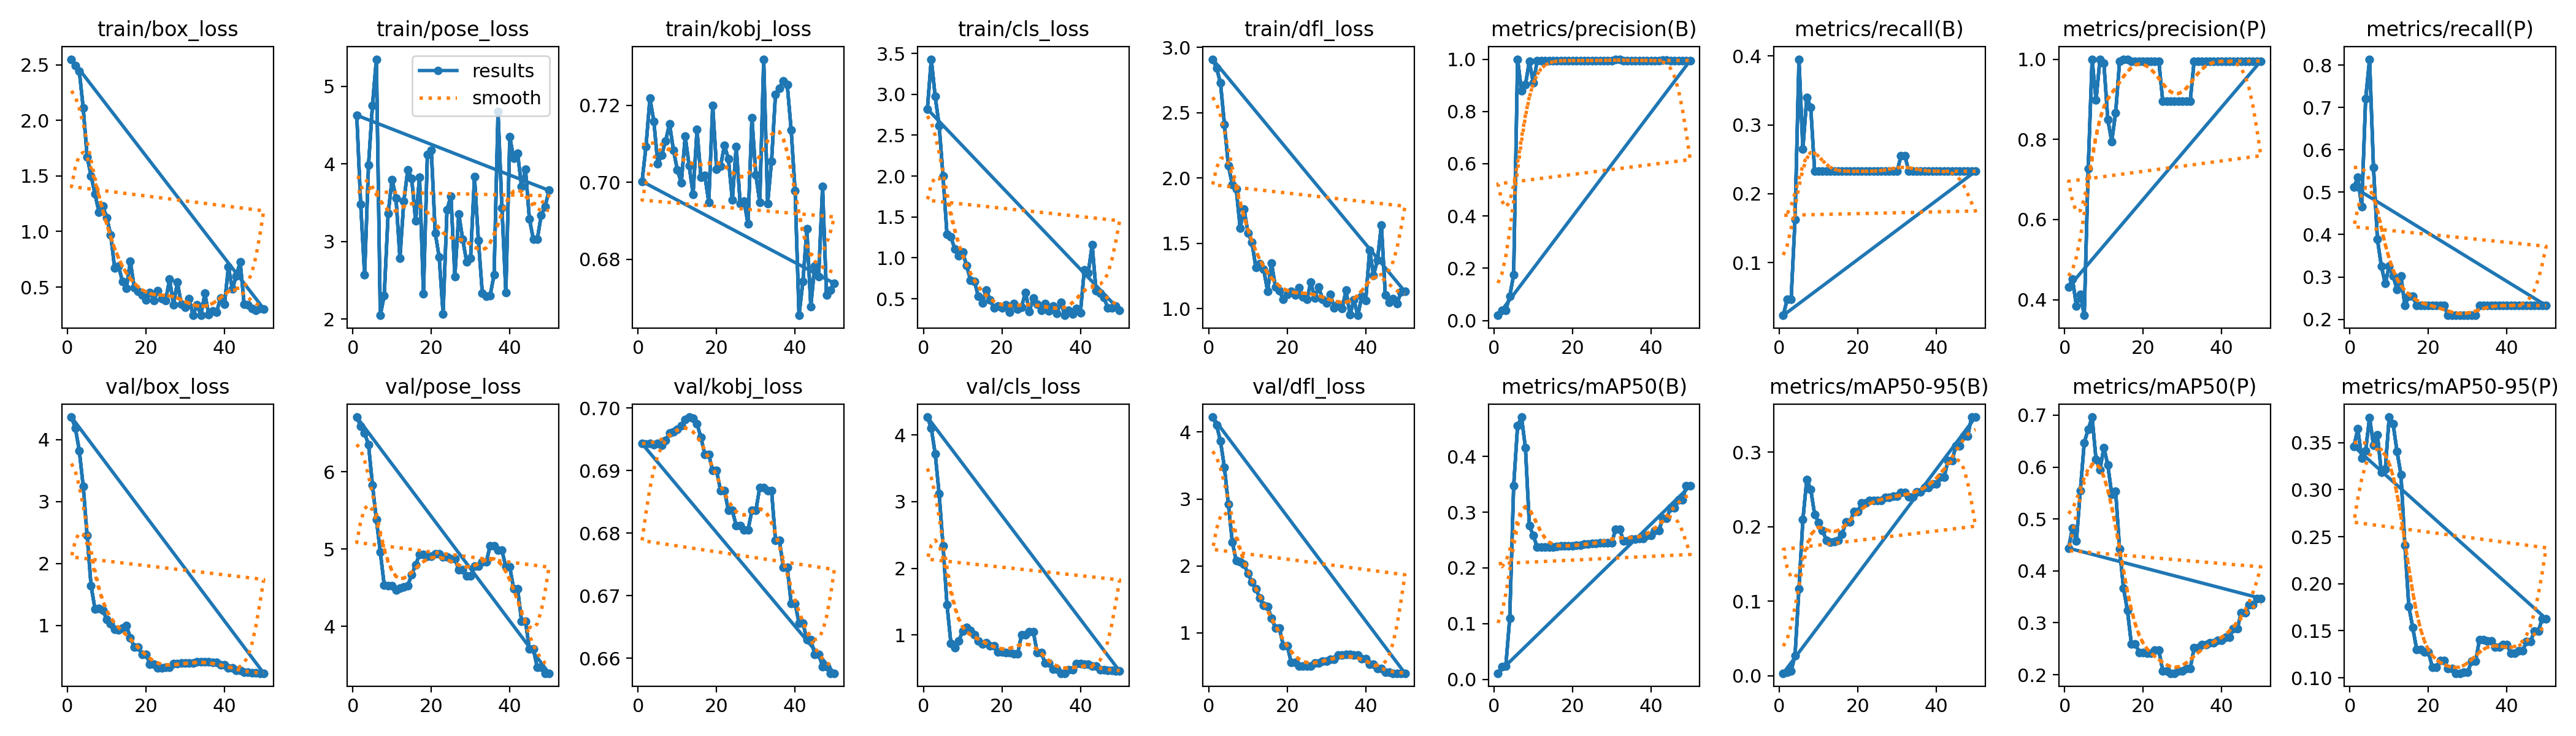

Values plotted in this chart, from the file beside it:
epoch, time, train/box_loss, train/pose_loss, train/kobj_loss, train/cls_loss, train/dfl_loss, metrics/precision(B), metrics/recall(B), metrics/mAP50(B), metrics/mAP50-95(B), metrics/precision(P), metrics/recall(P), metrics/mAP50(P), metrics/mAP50-95(P), val/box_loss, val/pose_loss, val/kobj_loss, val/cls_loss, val/dfl_loss, lr/pg0, lr/pg1, lr/pg2
1, 14.14, 2.55, 4.626, 0.7002, 2.821, 2.909, 0.01961, 0.02326, 0.01101, 0.0033, 0.4314, 0.5116, 0.4437, 0.3459, 4.364, 6.707, 0.6943, 4.268, 4.224, 0, 0, 0
2, 21.03, 2.493, 3.482, 0.7093, 3.43, 2.84, 0.03922, 0.04651, 0.02259, 0.00467, 0.451, 0.5349, 0.4829, 0.3647, 4.184, 6.588, 0.6943, 4.102, 4.101, 1.9604e-05, 1.9604e-05, 1.9604e-05
3, 28.73, 2.444, 2.57, 0.7219, 2.974, 2.726, 0.03846, 0.04651, 0.02419, 0.0063, 0.3846, 0.4651, 0.4578, 0.3336, 3.822, 6.498, 0.6944, 3.717, 3.864, 3.8416e-05, 3.8416e-05, 3.8416e-05
4, 36.41, 2.111, 3.987, 0.7159, 2.62, 2.409, 0.09333, 0.1628, 0.11, 0.02716, 0.4133, 0.7209, 0.5548, 0.3415, 3.246, 6.353, 0.6942, 3.119, 3.469, 5.6436e-05, 5.6436e-05, 5.6436e-05
5, 42.39, 1.671, 4.75, 0.7049, 2, 2.094, 0.1753, 0.3953, 0.3474, 0.1169, 0.3608, 0.8139, 0.6472, 0.3768, 2.451, 5.828, 0.6944, 2.341, 2.922, 7.3664e-05, 7.3664e-05, 7.3664e-05
6, 48.1, 1.5, 5.349, 0.707, 1.288, 1.951, 1, 0.2651, 0.4548, 0.2094, 0.7275, 0.5581, 0.6726, 0.347, 1.635, 5.381, 0.6941, 1.458, 2.358, 9.01e-05, 9.01e-05, 9.01e-05
7, 54.26, 1.338, 2.047, 0.7107, 1.258, 1.918, 0.8796, 0.34, 0.4707, 0.2636, 1, 0.3888, 0.6962, 0.3584, 1.267, 4.962, 0.6949, 0.8785, 2.076, 0.0001057, 0.0001057, 0.0001057
8, 60.38, 1.176, 2.301, 0.7152, 1.106, 1.617, 0.9026, 0.3256, 0.4158, 0.2502, 0.8978, 0.3256, 0.6145, 0.3186, 1.275, 4.533, 0.696, 0.8064, 2.062, 0.0001206, 0.0001206, 0.0001206
9, 66.32, 1.227, 3.36, 0.7083, 1.023, 1.76, 0.9919, 0.2326, 0.2763, 0.2164, 1, 0.2843, 0.5952, 0.3217, 1.242, 4.525, 0.6962, 0.9096, 2.022, 0.0001347, 0.0001347, 0.0001347
10, 71.88, 1.125, 3.799, 0.7032, 1.074, 1.58, 0.9092, 0.2328, 0.2579, 0.2057, 0.9899, 0.3256, 0.6375, 0.3771, 1.092, 4.521, 0.6966, 1.059, 1.884, 0.0001479, 0.0001479, 0.0001479
11, 77.39, 0.9703, 3.562, 0.6999, 0.9045, 1.507, 0.9939, 0.2326, 0.2375, 0.1946, 0.8493, 0.3023, 0.604, 0.3699, 1.021, 4.471, 0.6972, 1.11, 1.756, 0.0001604, 0.0001604, 0.0001604
12, 82.86, 0.6732, 2.786, 0.7119, 0.7297, 1.316, 0.9943, 0.2326, 0.2369, 0.1821, 0.7946, 0.2703, 0.5477, 0.3404, 0.9382, 4.495, 0.6982, 1.068, 1.655, 0.0001721, 0.0001721, 0.0001721
13, 89.03, 0.6897, 3.518, 0.7043, 0.713, 1.342, 0.9944, 0.2326, 0.237, 0.1792, 0.8666, 0.302, 0.5531, 0.316, 0.9215, 4.508, 0.6986, 1.003, 1.519, 0.000183, 0.000183, 0.000183
14, 94.9, 0.5517, 3.923, 0.6969, 0.5288, 1.3, 0.9942, 0.2326, 0.2371, 0.1803, 0.9942, 0.2326, 0.4422, 0.2409, 0.9601, 4.526, 0.6984, 0.9125, 1.409, 0.0001931, 0.0001931, 0.0001931
15, 100.7, 0.4869, 3.815, 0.7137, 0.4479, 1.134, 0.9949, 0.2326, 0.2379, 0.1817, 1, 0.2548, 0.3667, 0.1759, 0.9978, 4.669, 0.6975, 0.8705, 1.392, 0.0002024, 0.0002024, 0.0002024
16, 106.2, 0.7339, 3.263, 0.7013, 0.6044, 1.348, 0.9951, 0.2326, 0.2386, 0.1902, 1, 0.2547, 0.3239, 0.1535, 0.801, 4.795, 0.6953, 0.8802, 1.216, 0.0002109, 0.0002109, 0.0002109
17, 112.4, 0.4967, 3.831, 0.7018, 0.4874, 1.166, 0.995, 0.2326, 0.2393, 0.2065, 0.995, 0.2326, 0.2593, 0.1303, 0.6508, 4.931, 0.6926, 0.8411, 1.069, 0.0002186, 0.0002186, 0.0002186
18, 121.5, 0.4591, 2.322, 0.6948, 0.3852, 1.135, 0.995, 0.2326, 0.2393, 0.2065, 0.995, 0.2326, 0.2593, 0.1303, 0.6508, 4.931, 0.6926, 0.8411, 1.069, 0.0002256, 0.0002256, 0.0002256
19, 127.7, 0.4305, 4.121, 0.7199, 0.4131, 1.071, 0.9951, 0.2326, 0.2401, 0.2202, 0.9951, 0.2326, 0.2432, 0.1272, 0.5336, 4.907, 0.69, 0.7458, 0.8073, 0.0002317, 0.0002317, 0.0002317
20, 133.2, 0.3826, 4.175, 0.7035, 0.392, 1.108, 0.9951, 0.2326, 0.2401, 0.2202, 0.9951, 0.2326, 0.2432, 0.1272, 0.5336, 4.907, 0.69, 0.7458, 0.8073, 0.000237, 0.000237, 0.000237
21, 138.7, 0.453, 3.11, 0.7041, 0.4255, 1.132, 0.9951, 0.2326, 0.2408, 0.2317, 0.9951, 0.2326, 0.2416, 0.1114, 0.371, 4.939, 0.6868, 0.7417, 0.5596, 0.0002416, 0.0002416, 0.0002416
22, 144.2, 0.3796, 2.799, 0.7096, 0.3382, 1.106, 0.9951, 0.2326, 0.2408, 0.2317, 0.9951, 0.2326, 0.2416, 0.1114, 0.371, 4.939, 0.6868, 0.7417, 0.5596, 0.0002454, 0.0002454, 0.0002454
23, 149.8, 0.4664, 2.066, 0.7061, 0.4425, 1.158, 0.995, 0.2326, 0.2424, 0.2354, 0.995, 0.2326, 0.2474, 0.1183, 0.3084, 4.894, 0.6836, 0.7179, 0.501, 0.0002483, 0.0002483, 0.0002483
24, 155.3, 0.3945, 3.411, 0.6954, 0.375, 1.091, 0.995, 0.2326, 0.2424, 0.2354, 0.995, 0.2326, 0.2474, 0.1183, 0.3084, 4.894, 0.6836, 0.7179, 0.501, 0.0002505, 0.0002505, 0.0002505
25, 161.1, 0.3779, 3.585, 0.7093, 0.3997, 1.069, 0.995, 0.2326, 0.2439, 0.2348, 0.8955, 0.2093, 0.2078, 0.1097, 0.3231, 4.872, 0.6812, 1.004, 0.5043, 0.0002519, 0.0002519, 0.0002519
26, 166.7, 0.5707, 2.546, 0.6945, 0.5788, 1.202, 0.995, 0.2326, 0.2439, 0.2348, 0.8955, 0.2093, 0.2078, 0.1097, 0.3231, 4.872, 0.6812, 1.004, 0.5043, 0.0002525, 0.0002525, 0.0002525
27, 172.2, 0.3423, 3.355, 0.695, 0.3459, 1.082, 0.9952, 0.2326, 0.2451, 0.2395, 0.8956, 0.2093, 0.2029, 0.1048, 0.3783, 4.731, 0.6805, 1.049, 0.5511, 0.0002523, 0.0002523, 0.0002523
28, 178.1, 0.5421, 3.028, 0.6892, 0.5091, 1.166, 0.9952, 0.2326, 0.2451, 0.2395, 0.8956, 0.2093, 0.2029, 0.1048, 0.3783, 4.731, 0.6805, 1.049, 0.5511, 0.0002513, 0.0002513, 0.0002513
29, 183.9, 0.3454, 2.736, 0.7167, 0.4337, 1.07, 0.9952, 0.2326, 0.245, 0.2407, 0.8957, 0.2093, 0.2066, 0.1061, 0.3865, 4.651, 0.6836, 0.7351, 0.5778, 0.0002495, 0.0002495, 0.0002495
30, 189.4, 0.3178, 2.783, 0.7019, 0.3586, 1.045, 0.9952, 0.2326, 0.245, 0.2407, 0.8957, 0.2093, 0.2066, 0.1061, 0.3865, 4.651, 0.6836, 0.7351, 0.5778, 0.000247, 0.000247, 0.000247
31, 195.2, 0.3965, 3.832, 0.6947, 0.4389, 1.108, 1, 0.2546, 0.2699, 0.2457, 0.8956, 0.2093, 0.212, 0.1173, 0.3957, 4.776, 0.6873, 0.5835, 0.6051, 0.0002436, 0.0002436, 0.0002436
32, 200.7, 0.2456, 3.016, 0.7319, 0.3538, 1.007, 1, 0.2546, 0.2699, 0.2457, 0.8956, 0.2093, 0.212, 0.1173, 0.3957, 4.776, 0.6873, 0.5835, 0.6051, 0.0002394, 0.0002394, 0.0002394
33, 206.3, 0.3415, 2.334, 0.6945, 0.4127, 1.034, 0.9952, 0.2326, 0.2487, 0.2398, 0.9952, 0.2326, 0.2516, 0.1403, 0.4157, 4.83, 0.6868, 0.4885, 0.6695, 0.0002345, 0.0002345, 0.0002345
34, 211.9, 0.2472, 2.296, 0.7055, 0.3236, 1, 0.9952, 0.2326, 0.2487, 0.2398, 0.9952, 0.2326, 0.2516, 0.1403, 0.4157, 4.83, 0.6868, 0.4885, 0.6695, 0.0002288, 0.0002288, 0.0002288
35, 217.7, 0.4438, 2.305, 0.7228, 0.4586, 1.14, 0.9953, 0.2326, 0.2521, 0.2464, 0.9953, 0.2326, 0.2577, 0.1389, 0.4089, 5.044, 0.6788, 0.4276, 0.675, 0.0002222, 0.0002222, 0.0002222
36, 223.4, 0.2498, 2.573, 0.7244, 0.2974, 0.9513, 0.9953, 0.2326, 0.2521, 0.2464, 0.9953, 0.2326, 0.2577, 0.1389, 0.4089, 5.044, 0.6788, 0.4276, 0.675, 0.0002149, 0.0002149, 0.0002149
37, 229.1, 0.2852, 4.674, 0.7264, 0.3609, 1.065, 0.9953, 0.2326, 0.2529, 0.2529, 0.9953, 0.2326, 0.2611, 0.1329, 0.4004, 4.982, 0.6745, 0.481, 0.669, 0.0002068, 0.0002068, 0.0002068
38, 234.7, 0.2757, 3.431, 0.7254, 0.3144, 0.9481, 0.9953, 0.2326, 0.2529, 0.2529, 0.9953, 0.2326, 0.2611, 0.1329, 0.4004, 4.982, 0.6745, 0.481, 0.669, 0.0001979, 0.0001979, 0.0001979
39, 240.7, 0.4034, 2.339, 0.7136, 0.3824, 1.093, 0.9953, 0.2326, 0.2578, 0.2578, 0.9953, 0.2326, 0.2661, 0.1355, 0.3592, 4.768, 0.6688, 0.5699, 0.6073, 0.0001882, 0.0001882, 0.0001882
40, 246.4, 0.3447, 4.347, 0.6979, 0.3291, 1.061, 0.9953, 0.2326, 0.2578, 0.2578, 0.9953, 0.2326, 0.2661, 0.1355, 0.3592, 4.768, 0.6688, 0.5699, 0.6073, 0.0001777, 0.0001777, 0.0001777
41, 252.6, 0.6825, 4.069, 0.6654, 0.8533, 1.447, 0.9953, 0.2326, 0.2668, 0.2668, 0.9953, 0.2326, 0.2724, 0.1261, 0.3099, 4.484, 0.6656, 0.5666, 0.528, 0.0001664, 0.0001664, 0.0001664
42, 259.2, 0.4829, 4.133, 0.6743, 0.8173, 1.255, 0.9953, 0.2326, 0.2668, 0.2668, 0.9953, 0.2326, 0.2724, 0.1261, 0.3099, 4.484, 0.6656, 0.5666, 0.528, 0.0001543, 0.0001543, 0.0001543
43, 265.7, 0.5986, 3.706, 0.6879, 1.16, 1.372, 0.9954, 0.2326, 0.2887, 0.2887, 0.9954, 0.2326, 0.2887, 0.1288, 0.2733, 4.067, 0.663, 0.5352, 0.4627, 0.0001415, 0.0001415, 0.0001415
44, 271.4, 0.7265, 3.927, 0.6677, 0.5983, 1.641, 0.9954, 0.2326, 0.2887, 0.2887, 0.9954, 0.2326, 0.2887, 0.1288, 0.2733, 4.067, 0.663, 0.5352, 0.4627, 0.0001278, 0.0001278, 0.0001278
45, 277.1, 0.3461, 3.288, 0.6783, 0.5723, 1.104, 0.9954, 0.2326, 0.3083, 0.3083, 0.9954, 0.2326, 0.3197, 0.1382, 0.2399, 3.703, 0.6607, 0.4835, 0.4064, 0.0001133, 0.0001133, 0.0001133
46, 282.7, 0.3409, 3.031, 0.6755, 0.5146, 1.047, 0.9954, 0.2326, 0.3083, 0.3083, 0.9954, 0.2326, 0.3197, 0.1382, 0.2399, 3.703, 0.6607, 0.4835, 0.4064, 9.81e-05, 9.81e-05, 9.81e-05
47, 289.1, 0.3048, 3.026, 0.6989, 0.3868, 1.074, 0.9954, 0.2326, 0.3216, 0.3216, 0.9954, 0.2326, 0.3349, 0.1496, 0.2298, 3.468, 0.6587, 0.4676, 0.3955, 8.2064e-05, 8.2064e-05, 8.2064e-05
48, 295.1, 0.2908, 3.334, 0.6707, 0.387, 1.04, 0.9954, 0.2326, 0.3216, 0.3216, 0.9954, 0.2326, 0.3349, 0.1496, 0.2298, 3.468, 0.6587, 0.4676, 0.3955, 6.5236e-05, 6.5236e-05, 6.5236e-05
49, 301.4, 0.308, 3.449, 0.6721, 0.4096, 1.125, 0.9954, 0.2326, 0.3471, 0.3471, 0.9954, 0.2326, 0.3471, 0.1627, 0.2259, 3.392, 0.6576, 0.4586, 0.3945, 4.7616e-05, 4.7616e-05, 4.7616e-05
50, 307.8, 0.3044, 3.658, 0.6737, 0.3594, 1.13, 0.9954, 0.2326, 0.3471, 0.3471, 0.9954, 0.2326, 0.3471, 0.1627, 0.2259, 3.392, 0.6576, 0.4586, 0.3945, 2.9204e-05, 2.9204e-05, 2.9204e-05
1, 10.16, 2.55, 4.626, 0.7002, 2.821, 2.909, 0.01961, 0.02326, 0.01101, 0.0033, 0.4314, 0.5116, 0.4437, 0.3459, 4.364, 6.707, 0.6943, 4.268, 4.224, 0, 0, 0
2, 19.38, 2.493, 3.482, 0.7093, 3.43, 2.84, 0.03922, 0.04651, 0.02259, 0.00467, 0.451, 0.5349, 0.4829, 0.3647, 4.184, 6.588, 0.6943, 4.102, 4.101, 1.9604e-05, 1.9604e-05, 1.9604e-05
3, 30.46, 2.444, 2.57, 0.7219, 2.974, 2.726, 0.03846, 0.04651, 0.02419, 0.0063, 0.3846, 0.4651, 0.4578, 0.3336, 3.822, 6.498, 0.6944, 3.717, 3.864, 3.8416e-05, 3.8416e-05, 3.8416e-05
4, 40.96, 2.111, 3.987, 0.7159, 2.62, 2.409, 0.09333, 0.1628, 0.11, 0.02716, 0.4133, 0.7209, 0.5548, 0.3415, 3.246, 6.353, 0.6942, 3.119, 3.469, 5.6436e-05, 5.6436e-05, 5.6436e-05
5, 50.61, 1.671, 4.75, 0.7049, 2, 2.094, 0.1753, 0.3953, 0.3474, 0.1169, 0.3608, 0.8139, 0.6472, 0.3768, 2.451, 5.828, 0.6944, 2.341, 2.922, 7.3664e-05, 7.3664e-05, 7.3664e-05
6, 59.86, 1.5, 5.349, 0.707, 1.288, 1.951, 1, 0.2651, 0.4548, 0.2094, 0.7275, 0.5581, 0.6726, 0.347, 1.635, 5.381, 0.6941, 1.458, 2.358, 9.01e-05, 9.01e-05, 9.01e-05
7, 68.3, 1.338, 2.047, 0.7107, 1.258, 1.918, 0.8796, 0.34, 0.4707, 0.2636, 1, 0.3888, 0.6962, 0.3584, 1.267, 4.962, 0.6949, 0.8785, 2.076, 0.0001057, 0.0001057, 0.0001057
8, 74.58, 1.176, 2.301, 0.7152, 1.106, 1.617, 0.9026, 0.3256, 0.4158, 0.2502, 0.8978, 0.3256, 0.6145, 0.3186, 1.275, 4.533, 0.696, 0.8064, 2.062, 0.0001206, 0.0001206, 0.0001206
9, 80.5, 1.227, 3.36, 0.7083, 1.023, 1.76, 0.9919, 0.2326, 0.2763, 0.2164, 1, 0.2843, 0.5952, 0.3217, 1.242, 4.525, 0.6962, 0.9096, 2.022, 0.0001347, 0.0001347, 0.0001347
10, 86.24, 1.125, 3.799, 0.7032, 1.074, 1.58, 0.9092, 0.2328, 0.2579, 0.2057, 0.9899, 0.3256, 0.6375, 0.3771, 1.092, 4.521, 0.6966, 1.059, 1.884, 0.0001479, 0.0001479, 0.0001479
... 40 more rows
